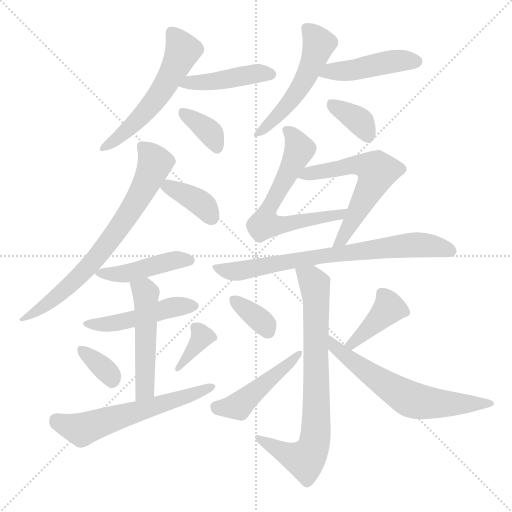
t = 0.00 s
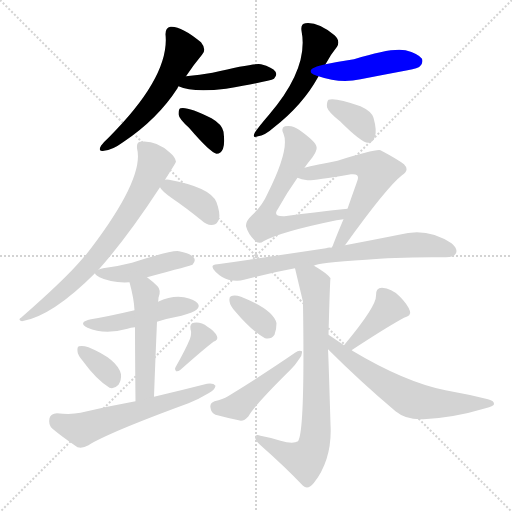
t = 2.88 s
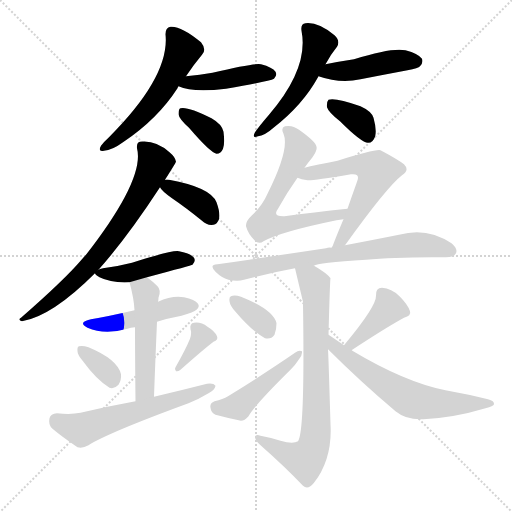
t = 5.76 s
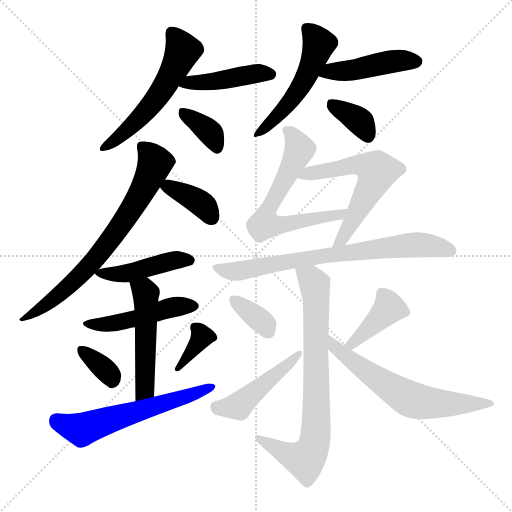
t = 8.64 s
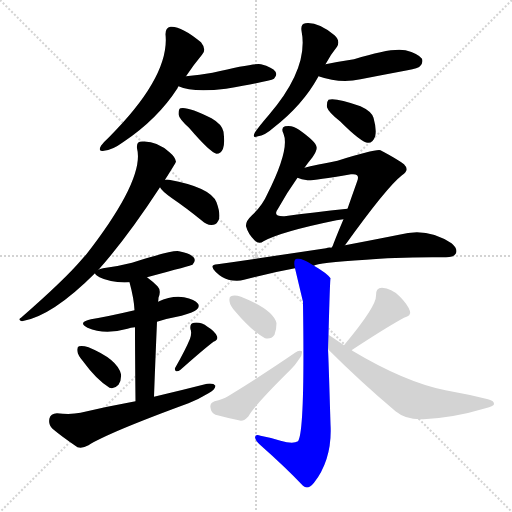
t = 11.52 s
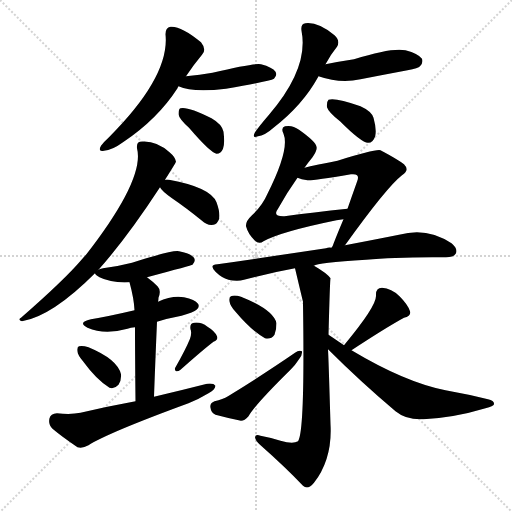
t = 14.40 s

The animated SVG that drew these frames (rendered in a browser with its animation timeline set to each time). Animation: 22 CSS @keyframes rules; one cycle of 14.40 s.

<svg version="1.1" viewBox="0 0 1024 1024" xmlns="http://www.w3.org/2000/svg">
  <g stroke="lightgray" stroke-dasharray="1,1" stroke-width="1" transform="scale(4, 4)">
    <line x1="0" y1="0" x2="256" y2="256"></line>
    <line x1="256" y1="0" x2="0" y2="256"></line>
    <line x1="128" y1="0" x2="128" y2="256"></line>
    <line x1="0" y1="128" x2="256" y2="128"></line>
  </g>
<g transform="scale(1, -1) translate(0, -900)">
   <style type="text/css">
    @keyframes keyframes0 {
      from {
       stroke: blue;
       stroke-dashoffset: 546;
       stroke-width: 128;
       }
       64% {
       animation-timing-function: step-end;
       stroke: blue;
       stroke-dashoffset: 0;
       stroke-width: 128;
       }
       to {
       stroke: black;
       stroke-width: 1024;
       }
       }
       #make-me-a-hanzi-animation-0 {
         animation: keyframes0 0.694336s both;
         animation-delay: 0.000000s;
         animation-timing-function: linear;
       }
    @keyframes keyframes1 {
      from {
       stroke: blue;
       stroke-dashoffset: 436;
       stroke-width: 128;
       }
       59% {
       animation-timing-function: step-end;
       stroke: blue;
       stroke-dashoffset: 0;
       stroke-width: 128;
       }
       to {
       stroke: black;
       stroke-width: 1024;
       }
       }
       #make-me-a-hanzi-animation-1 {
         animation: keyframes1 0.604818s both;
         animation-delay: 0.694336s;
         animation-timing-function: linear;
       }
    @keyframes keyframes2 {
      from {
       stroke: blue;
       stroke-dashoffset: 360;
       stroke-width: 128;
       }
       54% {
       animation-timing-function: step-end;
       stroke: blue;
       stroke-dashoffset: 0;
       stroke-width: 128;
       }
       to {
       stroke: black;
       stroke-width: 1024;
       }
       }
       #make-me-a-hanzi-animation-2 {
         animation: keyframes2 0.542969s both;
         animation-delay: 1.299154s;
         animation-timing-function: linear;
       }
    @keyframes keyframes3 {
      from {
       stroke: blue;
       stroke-dashoffset: 513;
       stroke-width: 128;
       }
       63% {
       animation-timing-function: step-end;
       stroke: blue;
       stroke-dashoffset: 0;
       stroke-width: 128;
       }
       to {
       stroke: black;
       stroke-width: 1024;
       }
       }
       #make-me-a-hanzi-animation-3 {
         animation: keyframes3 0.667480s both;
         animation-delay: 1.842122s;
         animation-timing-function: linear;
       }
    @keyframes keyframes4 {
      from {
       stroke: blue;
       stroke-dashoffset: 445;
       stroke-width: 128;
       }
       59% {
       animation-timing-function: step-end;
       stroke: blue;
       stroke-dashoffset: 0;
       stroke-width: 128;
       }
       to {
       stroke: black;
       stroke-width: 1024;
       }
       }
       #make-me-a-hanzi-animation-4 {
         animation: keyframes4 0.612142s both;
         animation-delay: 2.509603s;
         animation-timing-function: linear;
       }
    @keyframes keyframes5 {
      from {
       stroke: blue;
       stroke-dashoffset: 357;
       stroke-width: 128;
       }
       54% {
       animation-timing-function: step-end;
       stroke: blue;
       stroke-dashoffset: 0;
       stroke-width: 128;
       }
       to {
       stroke: black;
       stroke-width: 1024;
       }
       }
       #make-me-a-hanzi-animation-5 {
         animation: keyframes5 0.540527s both;
         animation-delay: 3.121745s;
         animation-timing-function: linear;
       }
    @keyframes keyframes6 {
      from {
       stroke: blue;
       stroke-dashoffset: 709;
       stroke-width: 128;
       }
       70% {
       animation-timing-function: step-end;
       stroke: blue;
       stroke-dashoffset: 0;
       stroke-width: 128;
       }
       to {
       stroke: black;
       stroke-width: 1024;
       }
       }
       #make-me-a-hanzi-animation-6 {
         animation: keyframes6 0.826986s both;
         animation-delay: 3.662272s;
         animation-timing-function: linear;
       }
    @keyframes keyframes7 {
      from {
       stroke: blue;
       stroke-dashoffset: 371;
       stroke-width: 128;
       }
       55% {
       animation-timing-function: step-end;
       stroke: blue;
       stroke-dashoffset: 0;
       stroke-width: 128;
       }
       to {
       stroke: black;
       stroke-width: 1024;
       }
       }
       #make-me-a-hanzi-animation-7 {
         animation: keyframes7 0.551921s both;
         animation-delay: 4.489258s;
         animation-timing-function: linear;
       }
    @keyframes keyframes8 {
      from {
       stroke: blue;
       stroke-dashoffset: 443;
       stroke-width: 128;
       }
       59% {
       animation-timing-function: step-end;
       stroke: blue;
       stroke-dashoffset: 0;
       stroke-width: 128;
       }
       to {
       stroke: black;
       stroke-width: 1024;
       }
       }
       #make-me-a-hanzi-animation-8 {
         animation: keyframes8 0.610514s both;
         animation-delay: 5.041178s;
         animation-timing-function: linear;
       }
    @keyframes keyframes9 {
      from {
       stroke: blue;
       stroke-dashoffset: 470;
       stroke-width: 128;
       }
       60% {
       animation-timing-function: step-end;
       stroke: blue;
       stroke-dashoffset: 0;
       stroke-width: 128;
       }
       to {
       stroke: black;
       stroke-width: 1024;
       }
       }
       #make-me-a-hanzi-animation-9 {
         animation: keyframes9 0.632487s both;
         animation-delay: 5.651693s;
         animation-timing-function: linear;
       }
    @keyframes keyframes10 {
      from {
       stroke: blue;
       stroke-dashoffset: 498;
       stroke-width: 128;
       }
       62% {
       animation-timing-function: step-end;
       stroke: blue;
       stroke-dashoffset: 0;
       stroke-width: 128;
       }
       to {
       stroke: black;
       stroke-width: 1024;
       }
       }
       #make-me-a-hanzi-animation-10 {
         animation: keyframes10 0.655273s both;
         animation-delay: 6.284180s;
         animation-timing-function: linear;
       }
    @keyframes keyframes11 {
      from {
       stroke: blue;
       stroke-dashoffset: 342;
       stroke-width: 128;
       }
       53% {
       animation-timing-function: step-end;
       stroke: blue;
       stroke-dashoffset: 0;
       stroke-width: 128;
       }
       to {
       stroke: black;
       stroke-width: 1024;
       }
       }
       #make-me-a-hanzi-animation-11 {
         animation: keyframes11 0.528320s both;
         animation-delay: 6.939453s;
         animation-timing-function: linear;
       }
    @keyframes keyframes12 {
      from {
       stroke: blue;
       stroke-dashoffset: 353;
       stroke-width: 128;
       }
       53% {
       animation-timing-function: step-end;
       stroke: blue;
       stroke-dashoffset: 0;
       stroke-width: 128;
       }
       to {
       stroke: black;
       stroke-width: 1024;
       }
       }
       #make-me-a-hanzi-animation-12 {
         animation: keyframes12 0.537272s both;
         animation-delay: 7.467773s;
         animation-timing-function: linear;
       }
    @keyframes keyframes13 {
      from {
       stroke: blue;
       stroke-dashoffset: 585;
       stroke-width: 128;
       }
       66% {
       animation-timing-function: step-end;
       stroke: blue;
       stroke-dashoffset: 0;
       stroke-width: 128;
       }
       to {
       stroke: black;
       stroke-width: 1024;
       }
       }
       #make-me-a-hanzi-animation-13 {
         animation: keyframes13 0.726074s both;
         animation-delay: 8.005046s;
         animation-timing-function: linear;
       }
    @keyframes keyframes14 {
      from {
       stroke: blue;
       stroke-dashoffset: 628;
       stroke-width: 128;
       }
       67% {
       animation-timing-function: step-end;
       stroke: blue;
       stroke-dashoffset: 0;
       stroke-width: 128;
       }
       to {
       stroke: black;
       stroke-width: 1024;
       }
       }
       #make-me-a-hanzi-animation-14 {
         animation: keyframes14 0.761068s both;
         animation-delay: 8.731120s;
         animation-timing-function: linear;
       }
    @keyframes keyframes15 {
      from {
       stroke: blue;
       stroke-dashoffset: 585;
       stroke-width: 128;
       }
       66% {
       animation-timing-function: step-end;
       stroke: blue;
       stroke-dashoffset: 0;
       stroke-width: 128;
       }
       to {
       stroke: black;
       stroke-width: 1024;
       }
       }
       #make-me-a-hanzi-animation-15 {
         animation: keyframes15 0.726074s both;
         animation-delay: 9.492188s;
         animation-timing-function: linear;
       }
    @keyframes keyframes16 {
      from {
       stroke: blue;
       stroke-dashoffset: 719;
       stroke-width: 128;
       }
       70% {
       animation-timing-function: step-end;
       stroke: blue;
       stroke-dashoffset: 0;
       stroke-width: 128;
       }
       to {
       stroke: black;
       stroke-width: 1024;
       }
       }
       #make-me-a-hanzi-animation-16 {
         animation: keyframes16 0.835124s both;
         animation-delay: 10.218262s;
         animation-timing-function: linear;
       }
    @keyframes keyframes17 {
      from {
       stroke: blue;
       stroke-dashoffset: 756;
       stroke-width: 128;
       }
       71% {
       animation-timing-function: step-end;
       stroke: blue;
       stroke-dashoffset: 0;
       stroke-width: 128;
       }
       to {
       stroke: black;
       stroke-width: 1024;
       }
       }
       #make-me-a-hanzi-animation-17 {
         animation: keyframes17 0.865234s both;
         animation-delay: 11.053385s;
         animation-timing-function: linear;
       }
    @keyframes keyframes18 {
      from {
       stroke: blue;
       stroke-dashoffset: 348;
       stroke-width: 128;
       }
       53% {
       animation-timing-function: step-end;
       stroke: blue;
       stroke-dashoffset: 0;
       stroke-width: 128;
       }
       to {
       stroke: black;
       stroke-width: 1024;
       }
       }
       #make-me-a-hanzi-animation-18 {
         animation: keyframes18 0.533203s both;
         animation-delay: 11.918620s;
         animation-timing-function: linear;
       }
    @keyframes keyframes19 {
      from {
       stroke: blue;
       stroke-dashoffset: 459;
       stroke-width: 128;
       }
       60% {
       animation-timing-function: step-end;
       stroke: blue;
       stroke-dashoffset: 0;
       stroke-width: 128;
       }
       to {
       stroke: black;
       stroke-width: 1024;
       }
       }
       #make-me-a-hanzi-animation-19 {
         animation: keyframes19 0.623535s both;
         animation-delay: 12.451823s;
         animation-timing-function: linear;
       }
    @keyframes keyframes20 {
      from {
       stroke: blue;
       stroke-dashoffset: 396;
       stroke-width: 128;
       }
       56% {
       animation-timing-function: step-end;
       stroke: blue;
       stroke-dashoffset: 0;
       stroke-width: 128;
       }
       to {
       stroke: black;
       stroke-width: 1024;
       }
       }
       #make-me-a-hanzi-animation-20 {
         animation: keyframes20 0.572266s both;
         animation-delay: 13.075358s;
         animation-timing-function: linear;
       }
    @keyframes keyframes21 {
      from {
       stroke: blue;
       stroke-dashoffset: 622;
       stroke-width: 128;
       }
       67% {
       animation-timing-function: step-end;
       stroke: blue;
       stroke-dashoffset: 0;
       stroke-width: 128;
       }
       to {
       stroke: black;
       stroke-width: 1024;
       }
       }
       #make-me-a-hanzi-animation-21 {
         animation: keyframes21 0.756185s both;
         animation-delay: 13.647624s;
         animation-timing-function: linear;
       }
</style>
<path d="M 372.0 747.5 Q 388.0 771.5 404.0 790.5 Q 414.0 800.5 402.0 815.5 Q 362.0 848.5 341.0 846.5 Q 331.0 845.5 331.0 831.5 Q 340.0 747.5 218.0 625.5 Q 208.0 616.5 202.0 608.5 Q 195.0 595.5 208.0 598.5 Q 224.0 599.5 246.0 615.5 Q 315.0 661.5 355.0 723.5 Q 356.0 726.5 357.0 727.5 L 372.0 747.5 Z" fill="lightgray"></path> 
<path d="M 357.0 727.5 Q 385.0 714.5 452.0 722.5 Q 539.0 737.5 548.0 742.5 Q 555.0 749.5 551.0 756.5 Q 545.0 765.5 522.0 771.5 Q 509.0 774.5 425.0 754.5 Q 400.0 750.5 372.0 747.5 C 342.0 744.5 329.0 738.5 357.0 727.5 Z" fill="lightgray"></path> 
<path d="M 378.0 644.5 Q 420.0 595.5 433.0 592.5 Q 442.0 592.5 446.0 602.5 Q 450.0 612.5 447.0 636.5 Q 444.0 651.5 423.0 663.5 Q 375.0 687.5 361.0 683.5 Q 357.0 682.5 357.0 671.5 Q 358.0 662.5 378.0 644.5 Z" fill="lightgray"></path> 
<path d="M 651.0 771.5 Q 661.0 790.5 674.0 806.5 Q 681.0 818.5 669.0 829.5 Q 636.0 856.5 611.0 853.5 Q 601.0 852.5 603.0 838.5 Q 618.0 763.5 538.0 670.5 Q 519.0 648.5 510.0 635.5 Q 503.0 622.5 516.0 627.5 Q 529.0 628.5 547.0 644.5 Q 605.0 689.5 636.0 745.5 Q 636.0 746.5 637.0 747.5 L 651.0 771.5 Z" fill="lightgray"></path> 
<path d="M 637.0 747.5 Q 680.0 732.5 721.0 741.5 Q 767.0 750.5 815.0 759.5 Q 837.0 763.5 840.0 767.5 Q 847.0 774.5 844.0 782.5 Q 837.0 792.5 811.0 799.5 Q 784.0 805.5 708.0 781.5 Q 681.0 777.5 651.0 771.5 C 622.0 765.5 608.0 756.5 637.0 747.5 Z" fill="lightgray"></path> 
<path d="M 680.0 657.5 Q 723.0 614.5 736.0 614.5 Q 746.0 614.5 750.0 626.5 Q 754.0 639.5 747.0 664.5 Q 743.0 677.5 721.0 687.5 Q 670.0 705.5 657.0 700.5 Q 653.0 696.5 654.0 685.5 Q 657.0 675.5 680.0 657.5 Z" fill="lightgray"></path> 
<path d="M 197.0 360.5 Q 254.0 424.5 320.0 525.5 L 330.0 540.5 Q 351.0 573.5 352.0 576.5 Q 351.0 585.5 339.0 595.5 Q 311.0 620.5 280.0 616.5 Q 273.0 615.5 274.0 603.5 Q 290.0 542.5 172.0 390.5 Q 168.0 386.5 163.0 380.5 Q 129.0 340.5 42.0 264.5 Q 35.0 260.5 44.0 257.5 Q 104.0 267.5 190.0 353.5 L 197.0 360.5 Z" fill="lightgray"></path> 
<path d="M 320.0 525.5 Q 323.0 518.5 344.0 503.5 Q 372.0 484.5 404.0 458.5 Q 414.0 448.5 427.0 450.5 Q 434.0 451.5 438.0 461.5 Q 441.0 473.5 433.0 495.5 Q 421.0 525.5 338.0 540.5 Q 334.0 541.5 330.0 540.5 C 311.0 538.5 311.0 538.5 320.0 525.5 Z" fill="lightgray"></path> 
<path d="M 294.0 345.5 Q 384.0 369.5 385.0 370.5 Q 392.0 377.5 388.0 384.5 Q 381.0 393.5 358.0 397.5 Q 345.0 400.5 264.0 374.5 Q 237.0 367.5 206.0 363.5 Q 199.0 362.5 197.0 360.5 C 188.0 356.5 188.0 356.5 190.0 353.5 Q 190.0 350.5 199.0 345.5 Q 223.0 333.5 259.0 335.5 L 294.0 345.5 Z" fill="lightgray"></path> 
<path d="M 314.0 256.5 Q 336.0 263.5 363.0 268.5 Q 388.0 275.5 393.0 280.5 Q 400.0 286.5 396.0 292.5 Q 390.0 301.5 368.0 305.5 Q 344.0 309.5 316.0 296.5 L 269.0 279.5 Q 218.0 267.5 182.0 261.5 Q 154.0 255.5 175.0 244.5 Q 209.0 229.5 255.0 242.5 Q 261.0 245.5 270.0 245.5 L 314.0 256.5 Z" fill="lightgray"></path> 
<path d="M 308.0 106.5 Q 311.0 188.5 314.0 256.5 L 316.0 296.5 Q 317.0 300.5 317.0 304.5 Q 323.0 319.5 315.0 327.5 Q 305.0 337.5 294.0 345.5 C 270.0 363.5 251.0 364.5 259.0 335.5 Q 268.0 302.5 269.0 279.5 L 270.0 245.5 Q 270.0 196.5 271.0 97.5 C 271.0 67.5 307.0 76.5 308.0 106.5 Z" fill="lightgray"></path> 
<path d="M 166.0 177.5 Q 193.0 140.5 219.0 124.5 Q 229.0 121.5 237.0 130.5 Q 243.0 139.5 242.0 151.5 Q 235.0 181.5 177.0 205.5 Q 165.0 209.5 158.0 207.5 Q 154.0 206.5 155.0 197.5 Q 155.0 190.5 166.0 177.5 Z" fill="lightgray"></path> 
<path d="M 380.0 222.5 Q 371.0 200.5 351.0 165.5 Q 348.0 161.5 352.0 157.5 Q 356.0 156.5 361.0 160.5 Q 406.0 200.5 427.0 216.5 Q 437.0 220.5 434.0 227.5 Q 430.0 237.5 415.0 246.5 Q 402.0 256.5 388.0 254.5 Q 379.0 253.5 381.0 241.5 Q 384.0 234.5 380.0 222.5 Z" fill="lightgray"></path> 
<path d="M 271.0 97.5 Q 216.0 87.5 161.0 74.5 Q 142.0 70.5 114.0 73.5 Q 101.0 72.5 99.0 63.5 Q 96.0 50.5 105.0 42.5 Q 124.0 26.5 155.0 5.5 Q 165.0 2.5 177.0 9.5 Q 216.0 34.5 377.0 93.5 Q 399.0 102.5 417.0 113.5 Q 430.0 120.5 431.0 128.5 Q 427.0 134.5 414.0 132.5 Q 363.0 119.5 308.0 106.5 L 271.0 97.5 Z" fill="lightgray"></path> 
<path d="M 609.0 564.5 Q 616.0 574.5 625.0 585.5 Q 635.0 600.5 633.0 606.5 Q 632.0 616.5 598.0 640.5 Q 585.0 650.5 570.0 647.5 Q 561.0 644.5 567.0 632.5 Q 580.0 601.5 534.0 510.5 Q 525.0 489.5 504.0 469.5 Q 491.0 457.5 492.0 447.5 Q 496.0 432.5 509.0 419.5 Q 518.0 410.5 527.0 417.5 Q 561.0 436.5 673.0 459.5 L 687.0 461.5 C 717.0 465.5 725.0 485.5 695.0 482.5 Q 626.0 475.5 569.0 467.5 Q 544.0 466.5 556.0 482.5 Q 575.0 516.5 595.0 544.5 L 609.0 564.5 Z" fill="lightgray"></path> 
<path d="M 690.0 409.5 Q 774.0 526.5 804.0 549.5 Q 820.0 559.5 808.0 571.5 Q 795.0 581.5 761.0 599.5 Q 752.0 602.5 675.0 578.5 Q 614.0 566.5 609.0 564.5 C 580.0 557.5 566.0 553.5 595.0 544.5 Q 602.0 541.5 615.0 539.5 Q 625.0 538.5 702.0 551.5 Q 711.0 552.5 714.0 549.5 Q 718.0 546.5 714.0 536.5 Q 704.0 508.5 695.0 482.5 L 687.0 461.5 Q 675.0 433.5 667.0 412.5 Q 666.0 408.5 663.0 404.5 C 650.0 377.5 672.0 385.5 690.0 409.5 Z" fill="lightgray"></path> 
<path d="M 628.0 368.5 Q 634.0 374.5 732.0 380.5 Q 792.0 386.5 892.0 385.5 Q 908.0 385.5 912.0 393.5 Q 916.0 402.5 903.0 413.5 Q 854.0 446.5 798.0 430.5 Q 753.0 421.5 690.0 409.5 L 663.0 404.5 Q 657.0 405.5 652.0 403.5 Q 552.0 388.5 435.0 371.5 Q 417.0 370.5 431.0 356.5 Q 443.0 344.5 457.0 340.5 Q 475.0 336.5 488.0 340.5 Q 536.0 353.5 590.0 363.5 L 628.0 368.5 Z" fill="lightgray"></path> 
<path d="M 657.0 230.5 Q 660.0 342.5 661.0 343.5 Q 654.0 353.5 628.0 368.5 C 602.0 384.5 583.0 392.5 590.0 363.5 Q 605.0 300.5 606.0 296.5 Q 606.0 295.5 606.0 291.5 Q 610.0 36.5 596.0 17.5 Q 586.0 11.5 561.0 18.5 Q 543.0 24.5 521.0 28.5 Q 511.0 32.5 510.0 25.5 Q 511.0 18.5 520.0 10.5 Q 572.0 -35.5 606.0 -71.5 Q 616.0 -80.5 628.0 -65.5 Q 665.0 -17.5 661.0 51.5 Q 657.0 186.5 656.0 201.5 L 657.0 230.5 Z" fill="lightgray"></path> 
<path d="M 471.0 276.5 Q 504.0 237.5 530.0 223.5 Q 542.0 220.5 549.0 230.5 Q 553.0 240.5 553.0 253.5 Q 547.0 280.5 482.0 306.5 Q 469.0 310.5 462.0 307.5 Q 458.0 306.5 459.0 297.5 Q 460.0 288.5 471.0 276.5 Z" fill="lightgray"></path> 
<path d="M 429.0 97.5 Q 419.0 93.5 421.0 84.5 Q 422.0 74.5 431.0 70.5 Q 453.0 64.5 482.0 58.5 Q 489.0 58.5 497.0 67.5 Q 509.0 89.5 581.0 160.5 Q 591.0 170.5 598.0 181.5 Q 605.0 190.5 604.0 197.5 Q 598.0 200.5 590.0 194.5 Q 532.0 154.5 456.0 107.5 Q 446.0 101.5 429.0 97.5 Z" fill="lightgray"></path> 
<path d="M 703.0 199.5 Q 773.0 245.5 808.0 264.5 Q 823.0 268.5 820.0 277.5 Q 816.0 290.5 799.0 307.5 Q 783.0 323.5 764.0 324.5 Q 751.0 324.5 752.0 308.5 Q 753.0 287.5 688.0 209.5 C 669.0 186.5 678.0 183.5 703.0 199.5 Z" fill="lightgray"></path> 
<path d="M 688.0 209.5 Q 669.0 222.5 657.0 230.5 C 632.0 247.5 635.0 222.5 656.0 201.5 Q 720.0 137.5 791.0 77.5 Q 813.0 59.5 847.0 61.5 Q 908.0 64.5 971.0 83.5 Q 987.0 87.5 988.0 91.5 Q 989.0 98.5 976.0 101.5 Q 936.0 111.5 891.0 119.5 Q 810.0 135.5 703.0 199.5 L 688.0 209.5 Z" fill="lightgray"></path> 
      <clipPath id="make-me-a-hanzi-clip-0">
      <path d="M 372.0 747.5 Q 388.0 771.5 404.0 790.5 Q 414.0 800.5 402.0 815.5 Q 362.0 848.5 341.0 846.5 Q 331.0 845.5 331.0 831.5 Q 340.0 747.5 218.0 625.5 Q 208.0 616.5 202.0 608.5 Q 195.0 595.5 208.0 598.5 Q 224.0 599.5 246.0 615.5 Q 315.0 661.5 355.0 723.5 Q 356.0 726.5 357.0 727.5 L 372.0 747.5 Z" fill="lightgray"></path>
      </clipPath>
      <path clip-path="url(#make-me-a-hanzi-clip-0)" d="M 343.0 834.5 L 365.0 796.5 L 341.0 747.5 L 279.0 663.5 L 212.0 607.5 " fill="none" id="make-me-a-hanzi-animation-0" stroke-dasharray="418 836" stroke-linecap="round"></path>

      <clipPath id="make-me-a-hanzi-clip-1">
      <path d="M 357.0 727.5 Q 385.0 714.5 452.0 722.5 Q 539.0 737.5 548.0 742.5 Q 555.0 749.5 551.0 756.5 Q 545.0 765.5 522.0 771.5 Q 509.0 774.5 425.0 754.5 Q 400.0 750.5 372.0 747.5 C 342.0 744.5 329.0 738.5 357.0 727.5 Z" fill="lightgray"></path>
      </clipPath>
      <path clip-path="url(#make-me-a-hanzi-clip-1)" d="M 364.0 730.5 L 518.0 753.5 L 542.0 751.5 " fill="none" id="make-me-a-hanzi-animation-1" stroke-dasharray="308 616" stroke-linecap="round"></path>

      <clipPath id="make-me-a-hanzi-clip-2">
      <path d="M 378.0 644.5 Q 420.0 595.5 433.0 592.5 Q 442.0 592.5 446.0 602.5 Q 450.0 612.5 447.0 636.5 Q 444.0 651.5 423.0 663.5 Q 375.0 687.5 361.0 683.5 Q 357.0 682.5 357.0 671.5 Q 358.0 662.5 378.0 644.5 Z" fill="lightgray"></path>
      </clipPath>
      <path clip-path="url(#make-me-a-hanzi-clip-2)" d="M 365.0 675.5 L 423.0 632.5 L 434.0 602.5 " fill="none" id="make-me-a-hanzi-animation-2" stroke-dasharray="232 464" stroke-linecap="round"></path>

      <clipPath id="make-me-a-hanzi-clip-3">
      <path d="M 651.0 771.5 Q 661.0 790.5 674.0 806.5 Q 681.0 818.5 669.0 829.5 Q 636.0 856.5 611.0 853.5 Q 601.0 852.5 603.0 838.5 Q 618.0 763.5 538.0 670.5 Q 519.0 648.5 510.0 635.5 Q 503.0 622.5 516.0 627.5 Q 529.0 628.5 547.0 644.5 Q 605.0 689.5 636.0 745.5 Q 636.0 746.5 637.0 747.5 L 651.0 771.5 Z" fill="lightgray"></path>
      </clipPath>
      <path clip-path="url(#make-me-a-hanzi-clip-3)" d="M 613.0 843.5 L 638.0 812.5 L 621.0 764.5 L 577.0 691.5 L 519.0 635.5 " fill="none" id="make-me-a-hanzi-animation-3" stroke-dasharray="385 770" stroke-linecap="round"></path>

      <clipPath id="make-me-a-hanzi-clip-4">
      <path d="M 637.0 747.5 Q 680.0 732.5 721.0 741.5 Q 767.0 750.5 815.0 759.5 Q 837.0 763.5 840.0 767.5 Q 847.0 774.5 844.0 782.5 Q 837.0 792.5 811.0 799.5 Q 784.0 805.5 708.0 781.5 Q 681.0 777.5 651.0 771.5 C 622.0 765.5 608.0 756.5 637.0 747.5 Z" fill="lightgray"></path>
      </clipPath>
      <path clip-path="url(#make-me-a-hanzi-clip-4)" d="M 646.0 750.5 L 761.0 773.5 L 833.0 777.5 " fill="none" id="make-me-a-hanzi-animation-4" stroke-dasharray="317 634" stroke-linecap="round"></path>

      <clipPath id="make-me-a-hanzi-clip-5">
      <path d="M 680.0 657.5 Q 723.0 614.5 736.0 614.5 Q 746.0 614.5 750.0 626.5 Q 754.0 639.5 747.0 664.5 Q 743.0 677.5 721.0 687.5 Q 670.0 705.5 657.0 700.5 Q 653.0 696.5 654.0 685.5 Q 657.0 675.5 680.0 657.5 Z" fill="lightgray"></path>
      </clipPath>
      <path clip-path="url(#make-me-a-hanzi-clip-5)" d="M 662.0 691.5 L 715.0 661.5 L 736.0 627.5 " fill="none" id="make-me-a-hanzi-animation-5" stroke-dasharray="229 458" stroke-linecap="round"></path>

      <clipPath id="make-me-a-hanzi-clip-6">
      <path d="M 197.0 360.5 Q 254.0 424.5 320.0 525.5 L 330.0 540.5 Q 351.0 573.5 352.0 576.5 Q 351.0 585.5 339.0 595.5 Q 311.0 620.5 280.0 616.5 Q 273.0 615.5 274.0 603.5 Q 290.0 542.5 172.0 390.5 Q 168.0 386.5 163.0 380.5 Q 129.0 340.5 42.0 264.5 Q 35.0 260.5 44.0 257.5 Q 104.0 267.5 190.0 353.5 L 197.0 360.5 Z" fill="lightgray"></path>
      </clipPath>
      <path clip-path="url(#make-me-a-hanzi-clip-6)" d="M 288.0 605.5 L 305.0 584.5 L 308.0 567.5 L 276.0 501.5 L 231.0 433.5 L 156.0 343.5 L 80.0 281.5 L 51.0 269.5 L 49.0 262.5 " fill="none" id="make-me-a-hanzi-animation-6" stroke-dasharray="581 1162" stroke-linecap="round"></path>

      <clipPath id="make-me-a-hanzi-clip-7">
      <path d="M 320.0 525.5 Q 323.0 518.5 344.0 503.5 Q 372.0 484.5 404.0 458.5 Q 414.0 448.5 427.0 450.5 Q 434.0 451.5 438.0 461.5 Q 441.0 473.5 433.0 495.5 Q 421.0 525.5 338.0 540.5 Q 334.0 541.5 330.0 540.5 C 311.0 538.5 311.0 538.5 320.0 525.5 Z" fill="lightgray"></path>
      </clipPath>
      <path clip-path="url(#make-me-a-hanzi-clip-7)" d="M 327.0 526.5 L 392.0 499.5 L 422.0 466.5 " fill="none" id="make-me-a-hanzi-animation-7" stroke-dasharray="243 486" stroke-linecap="round"></path>

      <clipPath id="make-me-a-hanzi-clip-8">
      <path d="M 294.0 345.5 Q 384.0 369.5 385.0 370.5 Q 392.0 377.5 388.0 384.5 Q 381.0 393.5 358.0 397.5 Q 345.0 400.5 264.0 374.5 Q 237.0 367.5 206.0 363.5 Q 199.0 362.5 197.0 360.5 C 188.0 356.5 188.0 356.5 190.0 353.5 Q 190.0 350.5 199.0 345.5 Q 223.0 333.5 259.0 335.5 L 294.0 345.5 Z" fill="lightgray"></path>
      </clipPath>
      <path clip-path="url(#make-me-a-hanzi-clip-8)" d="M 198.0 352.5 L 260.0 354.5 L 355.0 380.5 L 381.0 378.5 " fill="none" id="make-me-a-hanzi-animation-8" stroke-dasharray="315 630" stroke-linecap="round"></path>

      <clipPath id="make-me-a-hanzi-clip-9">
      <path d="M 314.0 256.5 Q 336.0 263.5 363.0 268.5 Q 388.0 275.5 393.0 280.5 Q 400.0 286.5 396.0 292.5 Q 390.0 301.5 368.0 305.5 Q 344.0 309.5 316.0 296.5 L 269.0 279.5 Q 218.0 267.5 182.0 261.5 Q 154.0 255.5 175.0 244.5 Q 209.0 229.5 255.0 242.5 Q 261.0 245.5 270.0 245.5 L 314.0 256.5 Z" fill="lightgray"></path>
      </clipPath>
      <path clip-path="url(#make-me-a-hanzi-clip-9)" d="M 176.0 254.5 L 231.0 253.5 L 351.0 286.5 L 385.0 288.5 " fill="none" id="make-me-a-hanzi-animation-9" stroke-dasharray="342 684" stroke-linecap="round"></path>

      <clipPath id="make-me-a-hanzi-clip-10">
      <path d="M 308.0 106.5 Q 311.0 188.5 314.0 256.5 L 316.0 296.5 Q 317.0 300.5 317.0 304.5 Q 323.0 319.5 315.0 327.5 Q 305.0 337.5 294.0 345.5 C 270.0 363.5 251.0 364.5 259.0 335.5 Q 268.0 302.5 269.0 279.5 L 270.0 245.5 Q 270.0 196.5 271.0 97.5 C 271.0 67.5 307.0 76.5 308.0 106.5 Z" fill="lightgray"></path>
      </clipPath>
      <path clip-path="url(#make-me-a-hanzi-clip-10)" d="M 267.0 329.5 L 292.0 313.5 L 290.0 131.5 L 286.0 115.5 L 275.0 107.5 " fill="none" id="make-me-a-hanzi-animation-10" stroke-dasharray="370 740" stroke-linecap="round"></path>

      <clipPath id="make-me-a-hanzi-clip-11">
      <path d="M 166.0 177.5 Q 193.0 140.5 219.0 124.5 Q 229.0 121.5 237.0 130.5 Q 243.0 139.5 242.0 151.5 Q 235.0 181.5 177.0 205.5 Q 165.0 209.5 158.0 207.5 Q 154.0 206.5 155.0 197.5 Q 155.0 190.5 166.0 177.5 Z" fill="lightgray"></path>
      </clipPath>
      <path clip-path="url(#make-me-a-hanzi-clip-11)" d="M 163.0 200.5 L 204.0 167.5 L 224.0 140.5 " fill="none" id="make-me-a-hanzi-animation-11" stroke-dasharray="214 428" stroke-linecap="round"></path>

      <clipPath id="make-me-a-hanzi-clip-12">
      <path d="M 380.0 222.5 Q 371.0 200.5 351.0 165.5 Q 348.0 161.5 352.0 157.5 Q 356.0 156.5 361.0 160.5 Q 406.0 200.5 427.0 216.5 Q 437.0 220.5 434.0 227.5 Q 430.0 237.5 415.0 246.5 Q 402.0 256.5 388.0 254.5 Q 379.0 253.5 381.0 241.5 Q 384.0 234.5 380.0 222.5 Z" fill="lightgray"></path>
      </clipPath>
      <path clip-path="url(#make-me-a-hanzi-clip-12)" d="M 394.0 242.5 L 402.0 223.5 L 356.0 162.5 " fill="none" id="make-me-a-hanzi-animation-12" stroke-dasharray="225 450" stroke-linecap="round"></path>

      <clipPath id="make-me-a-hanzi-clip-13">
      <path d="M 271.0 97.5 Q 216.0 87.5 161.0 74.5 Q 142.0 70.5 114.0 73.5 Q 101.0 72.5 99.0 63.5 Q 96.0 50.5 105.0 42.5 Q 124.0 26.5 155.0 5.5 Q 165.0 2.5 177.0 9.5 Q 216.0 34.5 377.0 93.5 Q 399.0 102.5 417.0 113.5 Q 430.0 120.5 431.0 128.5 Q 427.0 134.5 414.0 132.5 Q 363.0 119.5 308.0 106.5 L 271.0 97.5 Z" fill="lightgray"></path>
      </clipPath>
      <path clip-path="url(#make-me-a-hanzi-clip-13)" d="M 113.0 59.5 L 163.0 40.5 L 425.0 126.5 " fill="none" id="make-me-a-hanzi-animation-13" stroke-dasharray="457 914" stroke-linecap="round"></path>

      <clipPath id="make-me-a-hanzi-clip-14">
      <path d="M 609.0 564.5 Q 616.0 574.5 625.0 585.5 Q 635.0 600.5 633.0 606.5 Q 632.0 616.5 598.0 640.5 Q 585.0 650.5 570.0 647.5 Q 561.0 644.5 567.0 632.5 Q 580.0 601.5 534.0 510.5 Q 525.0 489.5 504.0 469.5 Q 491.0 457.5 492.0 447.5 Q 496.0 432.5 509.0 419.5 Q 518.0 410.5 527.0 417.5 Q 561.0 436.5 673.0 459.5 L 687.0 461.5 C 717.0 465.5 725.0 485.5 695.0 482.5 Q 626.0 475.5 569.0 467.5 Q 544.0 466.5 556.0 482.5 Q 575.0 516.5 595.0 544.5 L 609.0 564.5 Z" fill="lightgray"></path>
      </clipPath>
      <path clip-path="url(#make-me-a-hanzi-clip-14)" d="M 577.0 638.5 L 593.0 617.5 L 598.0 598.5 L 539.0 486.5 L 529.0 452.5 L 569.0 450.5 L 661.0 465.5 L 680.0 470.5 L 687.0 479.5 " fill="none" id="make-me-a-hanzi-animation-14" stroke-dasharray="500 1000" stroke-linecap="round"></path>

      <clipPath id="make-me-a-hanzi-clip-15">
      <path d="M 690.0 409.5 Q 774.0 526.5 804.0 549.5 Q 820.0 559.5 808.0 571.5 Q 795.0 581.5 761.0 599.5 Q 752.0 602.5 675.0 578.5 Q 614.0 566.5 609.0 564.5 C 580.0 557.5 566.0 553.5 595.0 544.5 Q 602.0 541.5 615.0 539.5 Q 625.0 538.5 702.0 551.5 Q 711.0 552.5 714.0 549.5 Q 718.0 546.5 714.0 536.5 Q 704.0 508.5 695.0 482.5 L 687.0 461.5 Q 675.0 433.5 667.0 412.5 Q 666.0 408.5 663.0 404.5 C 650.0 377.5 672.0 385.5 690.0 409.5 Z" fill="lightgray"></path>
      </clipPath>
      <path clip-path="url(#make-me-a-hanzi-clip-15)" d="M 601.0 547.5 L 714.0 570.5 L 733.0 568.5 L 753.0 554.5 L 699.0 445.5 L 670.0 406.5 " fill="none" id="make-me-a-hanzi-animation-15" stroke-dasharray="457 914" stroke-linecap="round"></path>

      <clipPath id="make-me-a-hanzi-clip-16">
      <path d="M 628.0 368.5 Q 634.0 374.5 732.0 380.5 Q 792.0 386.5 892.0 385.5 Q 908.0 385.5 912.0 393.5 Q 916.0 402.5 903.0 413.5 Q 854.0 446.5 798.0 430.5 Q 753.0 421.5 690.0 409.5 L 663.0 404.5 Q 657.0 405.5 652.0 403.5 Q 552.0 388.5 435.0 371.5 Q 417.0 370.5 431.0 356.5 Q 443.0 344.5 457.0 340.5 Q 475.0 336.5 488.0 340.5 Q 536.0 353.5 590.0 363.5 L 628.0 368.5 Z" fill="lightgray"></path>
      </clipPath>
      <path clip-path="url(#make-me-a-hanzi-clip-16)" d="M 445.0 360.5 L 490.0 359.5 L 632.0 386.5 L 811.0 409.5 L 861.0 409.5 L 902.0 397.5 " fill="none" id="make-me-a-hanzi-animation-16" stroke-dasharray="591 1182" stroke-linecap="round"></path>

      <clipPath id="make-me-a-hanzi-clip-17">
      <path d="M 657.0 230.5 Q 660.0 342.5 661.0 343.5 Q 654.0 353.5 628.0 368.5 C 602.0 384.5 583.0 392.5 590.0 363.5 Q 605.0 300.5 606.0 296.5 Q 606.0 295.5 606.0 291.5 Q 610.0 36.5 596.0 17.5 Q 586.0 11.5 561.0 18.5 Q 543.0 24.5 521.0 28.5 Q 511.0 32.5 510.0 25.5 Q 511.0 18.5 520.0 10.5 Q 572.0 -35.5 606.0 -71.5 Q 616.0 -80.5 628.0 -65.5 Q 665.0 -17.5 661.0 51.5 Q 657.0 186.5 656.0 201.5 L 657.0 230.5 Z" fill="lightgray"></path>
      </clipPath>
      <path clip-path="url(#make-me-a-hanzi-clip-17)" d="M 598.0 353.5 L 611.0 349.5 L 629.0 331.5 L 632.0 304.5 L 630.0 20.5 L 620.0 -8.5 L 610.0 -19.5 L 579.0 -10.5 L 516.0 23.5 " fill="none" id="make-me-a-hanzi-animation-17" stroke-dasharray="628 1256" stroke-linecap="round"></path>

      <clipPath id="make-me-a-hanzi-clip-18">
      <path d="M 471.0 276.5 Q 504.0 237.5 530.0 223.5 Q 542.0 220.5 549.0 230.5 Q 553.0 240.5 553.0 253.5 Q 547.0 280.5 482.0 306.5 Q 469.0 310.5 462.0 307.5 Q 458.0 306.5 459.0 297.5 Q 460.0 288.5 471.0 276.5 Z" fill="lightgray"></path>
      </clipPath>
      <path clip-path="url(#make-me-a-hanzi-clip-18)" d="M 467.0 300.5 L 522.0 258.5 L 535.0 239.5 " fill="none" id="make-me-a-hanzi-animation-18" stroke-dasharray="220 440" stroke-linecap="round"></path>

      <clipPath id="make-me-a-hanzi-clip-19">
      <path d="M 429.0 97.5 Q 419.0 93.5 421.0 84.5 Q 422.0 74.5 431.0 70.5 Q 453.0 64.5 482.0 58.5 Q 489.0 58.5 497.0 67.5 Q 509.0 89.5 581.0 160.5 Q 591.0 170.5 598.0 181.5 Q 605.0 190.5 604.0 197.5 Q 598.0 200.5 590.0 194.5 Q 532.0 154.5 456.0 107.5 Q 446.0 101.5 429.0 97.5 Z" fill="lightgray"></path>
      </clipPath>
      <path clip-path="url(#make-me-a-hanzi-clip-19)" d="M 435.0 84.5 L 477.0 88.5 L 565.0 159.5 L 597.0 194.5 " fill="none" id="make-me-a-hanzi-animation-19" stroke-dasharray="331 662" stroke-linecap="round"></path>

      <clipPath id="make-me-a-hanzi-clip-20">
      <path d="M 703.0 199.5 Q 773.0 245.5 808.0 264.5 Q 823.0 268.5 820.0 277.5 Q 816.0 290.5 799.0 307.5 Q 783.0 323.5 764.0 324.5 Q 751.0 324.5 752.0 308.5 Q 753.0 287.5 688.0 209.5 C 669.0 186.5 678.0 183.5 703.0 199.5 Z" fill="lightgray"></path>
      </clipPath>
      <path clip-path="url(#make-me-a-hanzi-clip-20)" d="M 764.0 312.5 L 778.0 283.5 L 706.0 214.5 L 698.0 216.5 " fill="none" id="make-me-a-hanzi-animation-20" stroke-dasharray="268 536" stroke-linecap="round"></path>

      <clipPath id="make-me-a-hanzi-clip-21">
      <path d="M 688.0 209.5 Q 669.0 222.5 657.0 230.5 C 632.0 247.5 635.0 222.5 656.0 201.5 Q 720.0 137.5 791.0 77.5 Q 813.0 59.5 847.0 61.5 Q 908.0 64.5 971.0 83.5 Q 987.0 87.5 988.0 91.5 Q 989.0 98.5 976.0 101.5 Q 936.0 111.5 891.0 119.5 Q 810.0 135.5 703.0 199.5 L 688.0 209.5 Z" fill="lightgray"></path>
      </clipPath>
      <path clip-path="url(#make-me-a-hanzi-clip-21)" d="M 658.0 223.5 L 670.0 204.5 L 693.0 185.5 L 823.0 100.5 L 912.0 91.5 L 981.0 95.5 " fill="none" id="make-me-a-hanzi-animation-21" stroke-dasharray="494 988" stroke-linecap="round"></path>

</g>
</svg>
